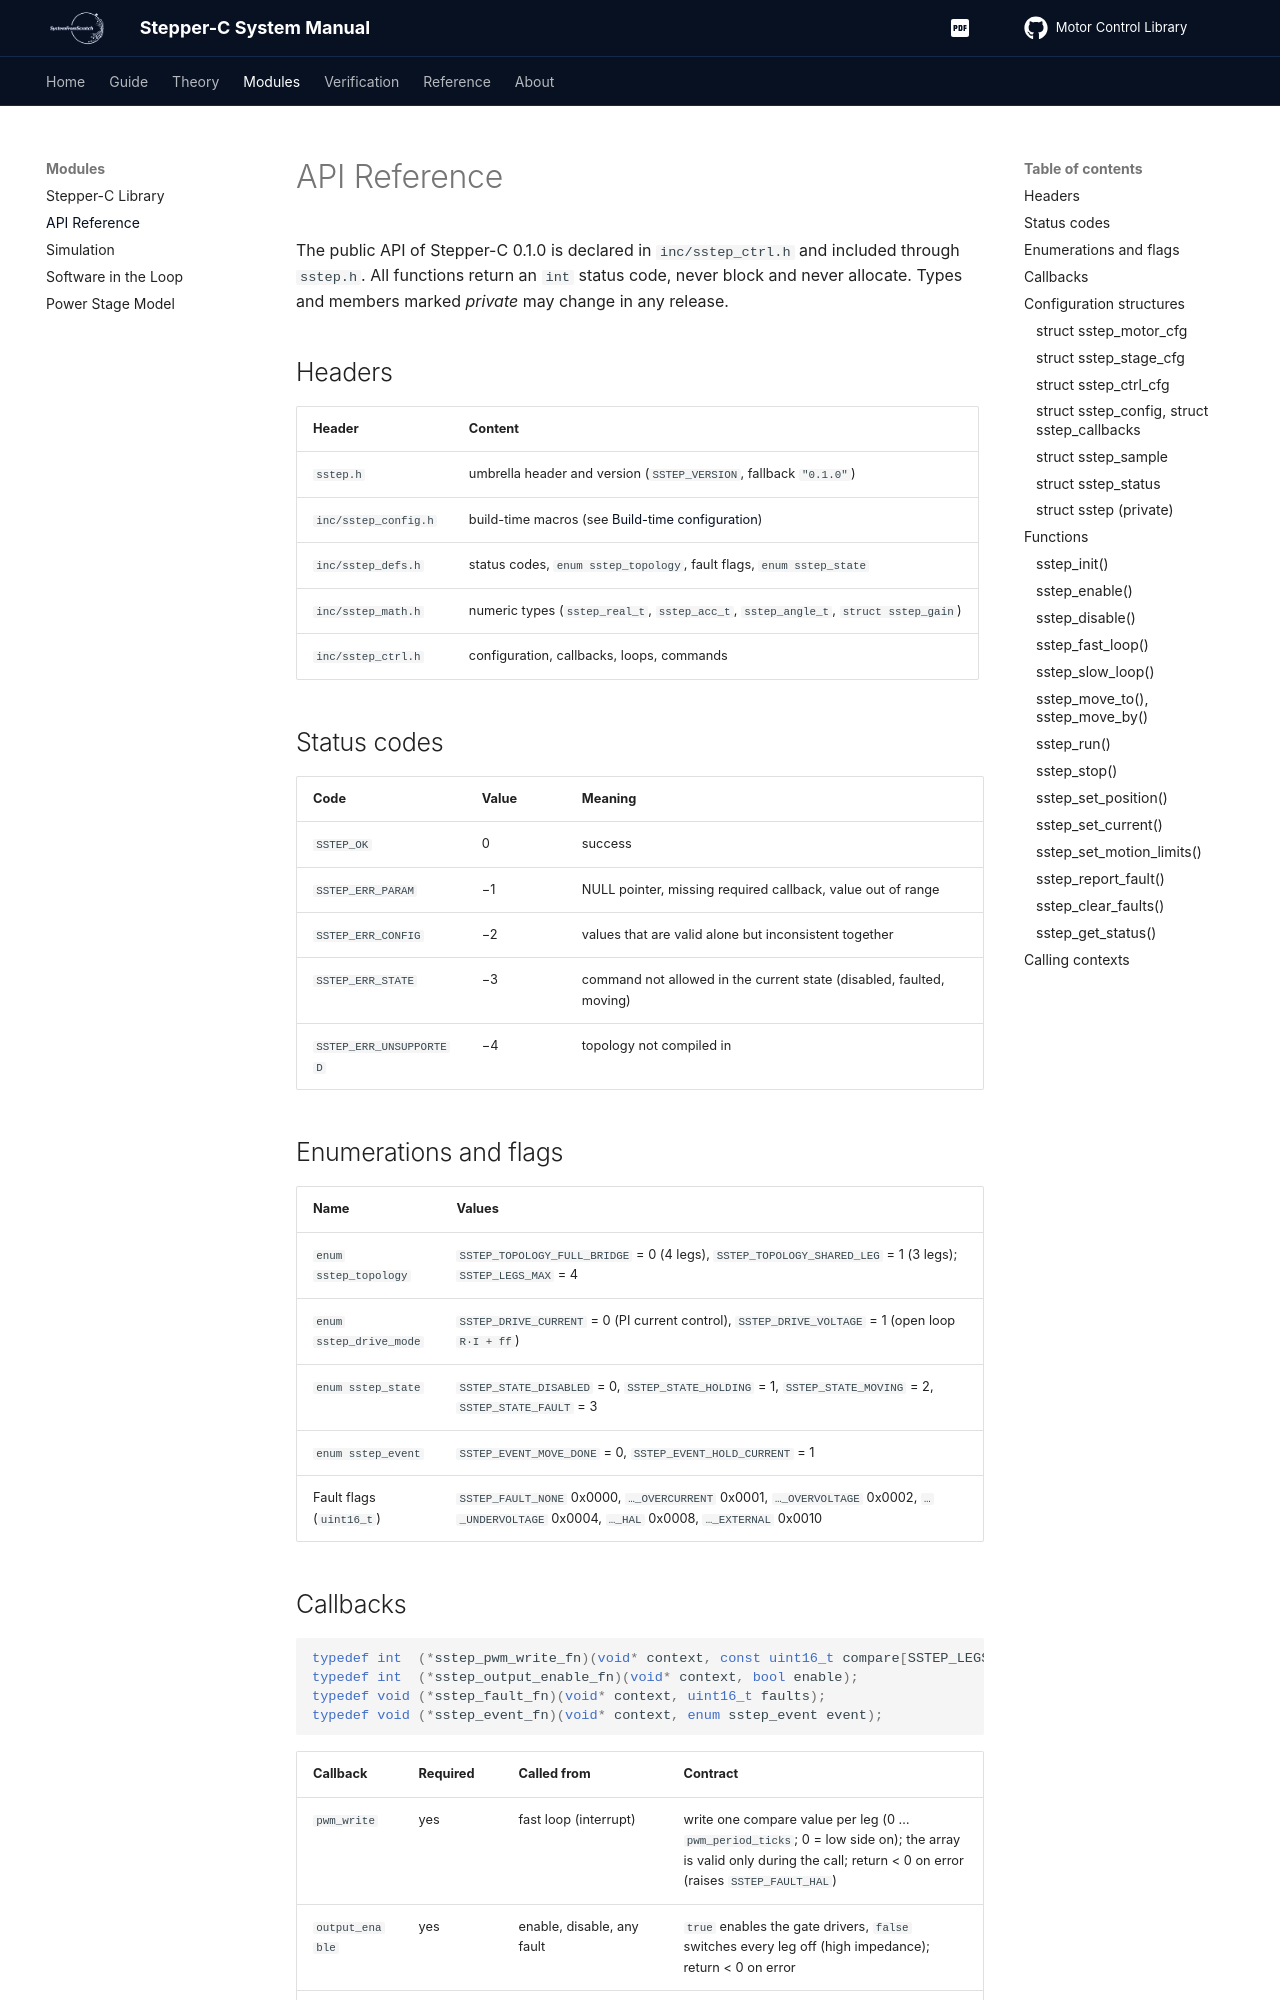

repository: SystemFromScratch-Articles/Stepper-C-Motor-Control-Library · page: api/index.html · generator: mkdocs

# API Reference

The public API of Stepper-C 0.1.0 is declared in `inc/sstep_ctrl.h` and included through
`sstep.h`. All functions return an `int` status code, never block and never allocate.
Types and members marked *private* may change in any release.

## Headers

| Header | Content |
| --- | --- |
| `sstep.h` | umbrella header and version (`SSTEP_VERSION`, fallback `"0.1.0"`) |
| `inc/sstep_config.h` | build-time macros (see [Build-time configuration](library.md#build-time-configuration)) |
| `inc/sstep_defs.h` | status codes, `enum sstep_topology`, fault flags, `enum sstep_state` |
| `inc/sstep_math.h` | numeric types (`sstep_real_t`, `sstep_acc_t`, `sstep_angle_t`, `struct sstep_gain`) |
| `inc/sstep_ctrl.h` | configuration, callbacks, loops, commands |

## Status codes

| Code | Value | Meaning |
| --- | --- | --- |
| `SSTEP_OK` | 0 | success |
| `SSTEP_ERR_PARAM` | −1 | NULL pointer, missing required callback, value out of range |
| `SSTEP_ERR_CONFIG` | −2 | values that are valid alone but inconsistent together |
| `SSTEP_ERR_STATE` | −3 | command not allowed in the current state (disabled, faulted, moving) |
| `SSTEP_ERR_UNSUPPORTED` | −4 | topology not compiled in |

## Enumerations and flags

| Name | Values |
| --- | --- |
| `enum sstep_topology` | `SSTEP_TOPOLOGY_FULL_BRIDGE` = 0 (4 legs), `SSTEP_TOPOLOGY_SHARED_LEG` = 1 (3 legs); `SSTEP_LEGS_MAX` = 4 |
| `enum sstep_drive_mode` | `SSTEP_DRIVE_CURRENT` = 0 (PI current control), `SSTEP_DRIVE_VOLTAGE` = 1 (open loop `R·I + ff`) |
| `enum sstep_state` | `SSTEP_STATE_DISABLED` = 0, `SSTEP_STATE_HOLDING` = 1, `SSTEP_STATE_MOVING` = 2, `SSTEP_STATE_FAULT` = 3 |
| `enum sstep_event` | `SSTEP_EVENT_MOVE_DONE` = 0, `SSTEP_EVENT_HOLD_CURRENT` = 1 |
| Fault flags (`uint16_t`) | `SSTEP_FAULT_NONE` 0x0000, `…_OVERCURRENT` 0x0001, `…_OVERVOLTAGE` 0x0002, `…_UNDERVOLTAGE` 0x0004, `…_HAL` 0x0008, `…_EXTERNAL` 0x0010 |
